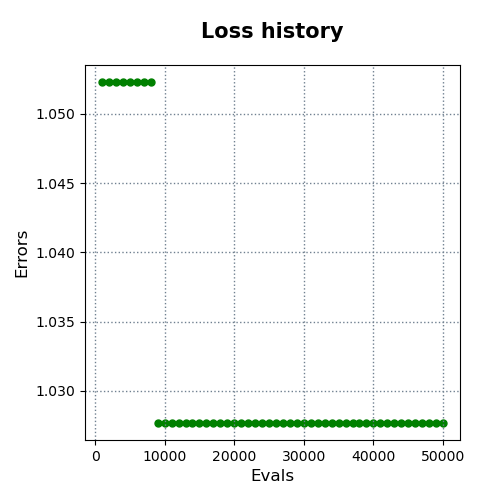

Values plotted in this chart, from the file beside it:
evals, errors
1000, 1.052
2000, 1.052
3000, 1.052
4000, 1.052
5000, 1.052
6000, 1.052
7000, 1.052
8000, 1.052
9000, 1.028
10000, 1.028
11000, 1.028
12000, 1.028
13000, 1.028
14000, 1.028
15000, 1.028
16000, 1.028
17000, 1.028
18000, 1.028
19000, 1.028
20000, 1.028
21000, 1.028
22000, 1.028
23000, 1.028
24000, 1.028
25000, 1.028
26000, 1.028
27000, 1.028
28000, 1.028
29000, 1.028
30000, 1.028
31000, 1.028
32000, 1.028
33000, 1.028
34000, 1.028
35000, 1.028
36000, 1.028
37000, 1.028
38000, 1.028
39000, 1.028
40000, 1.028
41000, 1.028
42000, 1.028
43000, 1.028
44000, 1.028
45000, 1.028
46000, 1.028
47000, 1.028
48000, 1.028
49000, 1.028
50000, 1.028
